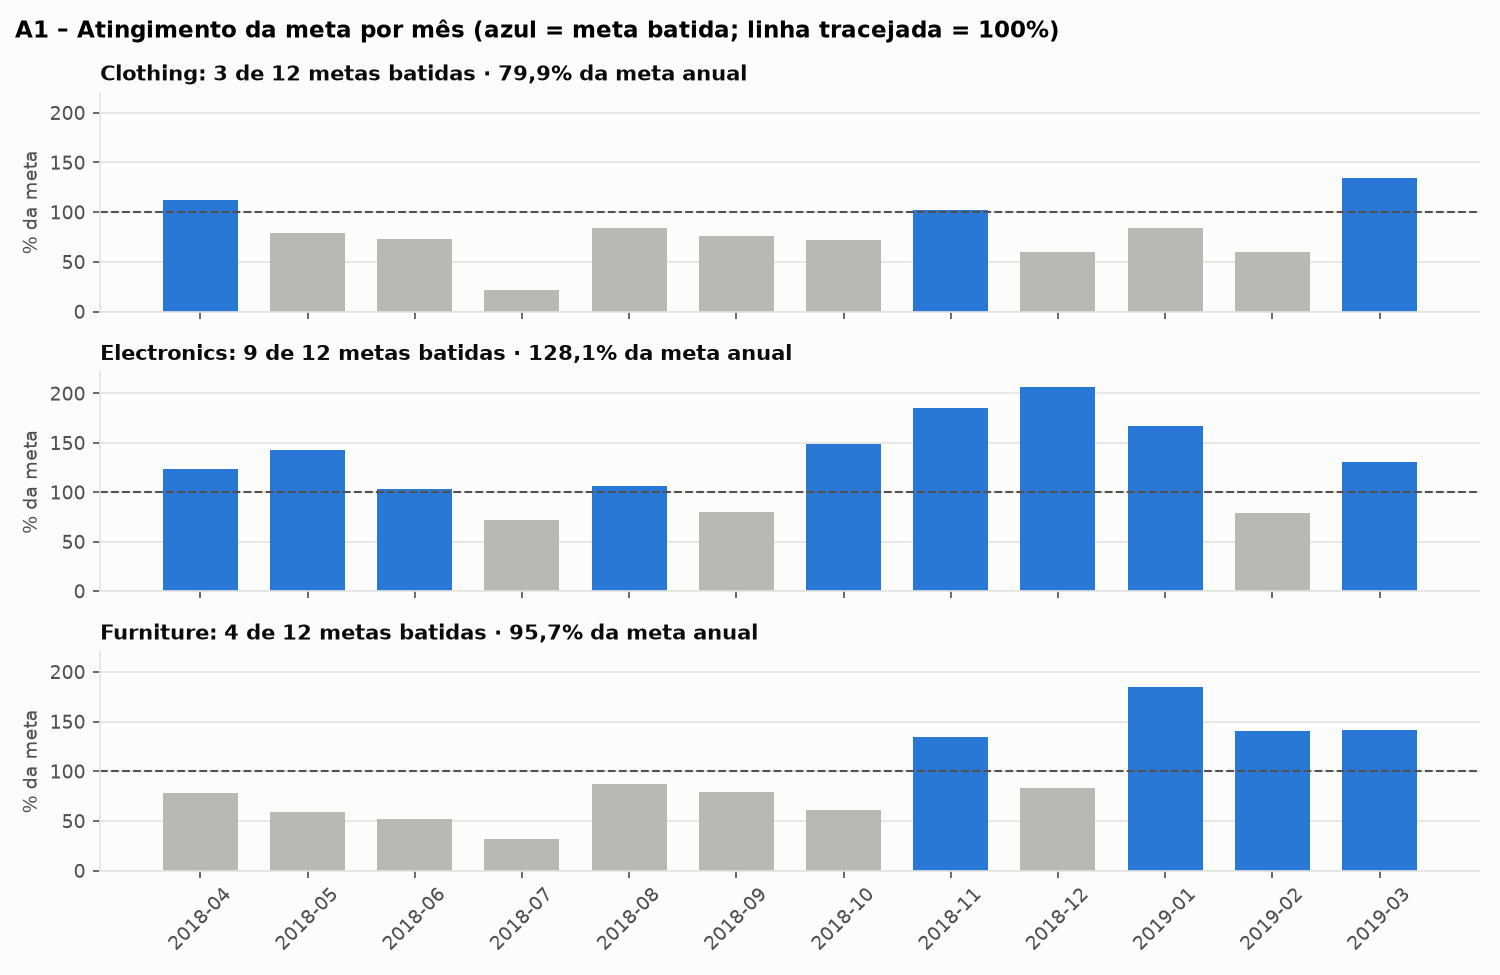

The data file committed next to this chart (first rows):
competencia, categoria, valor_alvo, realizado, atingimento_pct, bateu, lucro, qtd_pedidos
2018-04, Clothing, 12000, 13478, 112.3, True, -184, 33
2018-05, Clothing, 12000, 9518, 79.30, False, -267, 25
2018-06, Clothing, 12000, 8782, 73.20, False, -2036, 24
2018-07, Clothing, 14000, 2981, 21.30, False, -48.00, 21
2018-08, Clothing, 14000, 11822, 84.40, False, -1075, 24
2018-09, Clothing, 14000, 10717, 76.50, False, -1585, 21
2018-10, Clothing, 16000, 11488, 71.80, False, 2148, 31
2018-11, Clothing, 16000, 16270, 101.7, True, 3736, 40
2018-12, Clothing, 16000, 9545, 59.70, False, 1901, 34
2019-01, Clothing, 16000, 13466, 84.20, False, 1691, 44
2019-02, Clothing, 16000, 9569, 59.80, False, 1822, 42
2019-03, Clothing, 16000, 21418, 133.9, True, 5060, 54
2018-04, Electronics, 9000, 11127, 123.6, True, -351, 15
2018-05, Electronics, 9000, 12807, 142.3, True, -2523, 14
2018-06, Electronics, 9000, 9344, 103.8, True, -2078, 16
2018-07, Electronics, 9000, 6502, 72.20, False, -1633, 10
2018-08, Electronics, 9000, 9539, 106, True, -1548, 14
2018-09, Electronics, 9000, 7207, 80.10, False, -910, 12
2018-10, Electronics, 9000, 13361, 148.5, True, 2261, 16
2018-11, Electronics, 9000, 16651, 185, True, 3938, 18
2018-12, Electronics, 9000, 18560, 206.2, True, 3196, 16
2019-01, Electronics, 16000, 26716, 167, True, 4785, 28
2019-02, Electronics, 16000, 12593, 78.70, False, 1927, 19
2019-03, Electronics, 16000, 20860, 130.4, True, 3430, 26
2018-04, Furniture, 10400, 8121, 78.10, False, -3425, 15
2018-05, Furniture, 10500, 6220, 59.20, False, -794, 12
2018-06, Furniture, 10600, 5532, 52.20, False, -856, 12
2018-07, Furniture, 10800, 3483, 32.20, False, -457, 11
2018-08, Furniture, 10900, 9538, 87.50, False, 443, 13
2018-09, Furniture, 11000, 8704, 79.10, False, -2468, 10
2018-10, Furniture, 11100, 6766, 61.00, False, -1316, 13
2018-11, Furniture, 11300, 15165, 134.2, True, 3945, 18
2018-12, Furniture, 11400, 9474, 83.10, False, 187, 14
2019-01, Furniture, 11500, 21257, 184.8, True, 3284, 32
2019-02, Furniture, 11600, 16262, 140.2, True, 2168, 21
2019-03, Furniture, 11800, 16659, 141.2, True, 1587, 15
